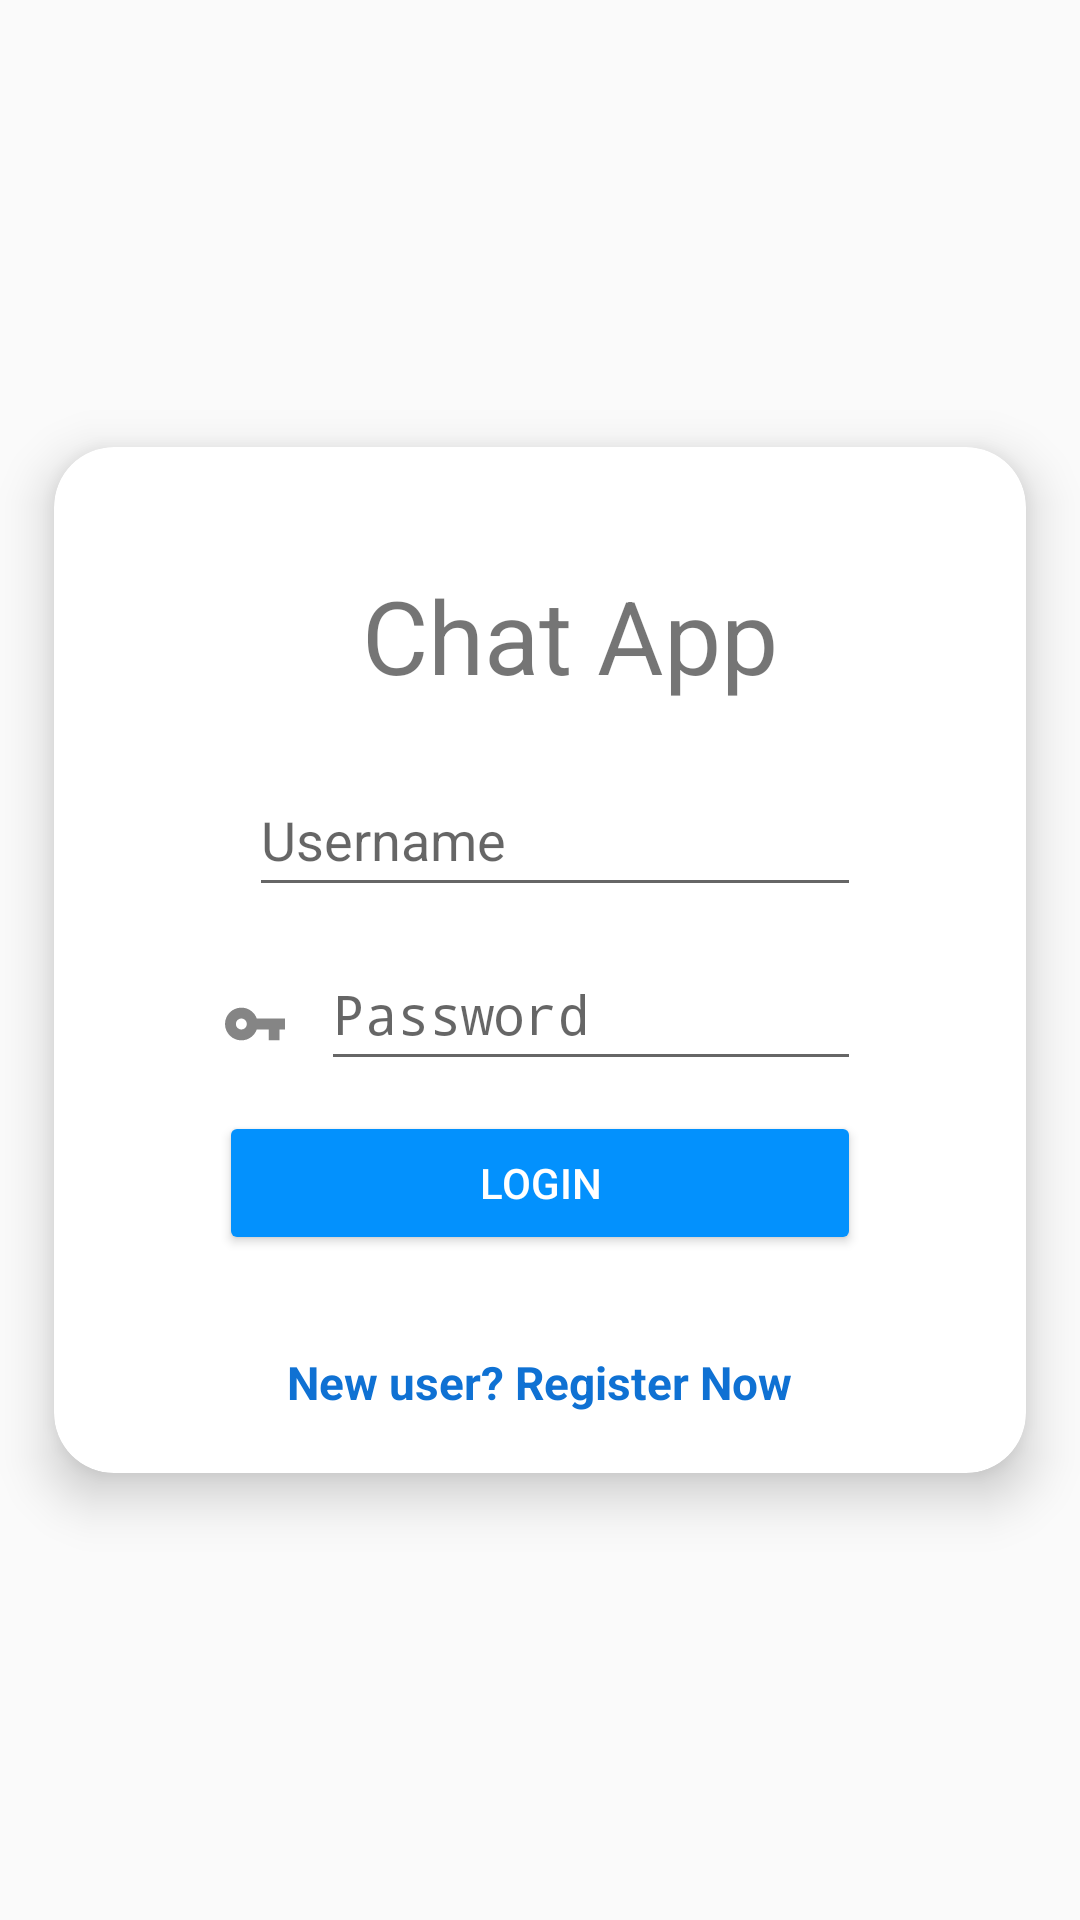

Layout XML and referenced resources for this Android screen:
<!-- AndroidManifest.xml: activity theme Theme.ChatApp.LoginSignup -->
<!-- res/layout/activity_login.xml -->
<?xml version="1.0" encoding="utf-8"?>
<androidx.constraintlayout.widget.ConstraintLayout xmlns:android="http://schemas.android.com/apk/res/android"
    xmlns:app="http://schemas.android.com/apk/res-auto"
    xmlns:tools="http://schemas.android.com/tools"
    android:layout_width="match_parent"
    android:layout_height="match_parent"
    tools:context=".LoginActivity">

    <ImageView
        android:layout_width="match_parent"
        android:layout_height="match_parent"
        android:contentDescription="@string/login_backgroundDesc"
        android:scaleType="centerCrop"
        android:src="@drawable/background" />


    <androidx.cardview.widget.CardView
        android:layout_width="wrap_content"
        android:layout_height="wrap_content"
        android:layout_margin="10dp"
        app:cardBackgroundColor="@color/white"
        app:cardCornerRadius="20dp"
        app:cardElevation="10dp"
        app:cardMaxElevation="12dp"
        app:cardPreventCornerOverlap="true"
        app:cardUseCompatPadding="true"
        app:layout_constraintBottom_toBottomOf="parent"
        app:layout_constraintEnd_toEndOf="parent"
        app:layout_constraintStart_toStartOf="parent"
        app:layout_constraintTop_toTopOf="parent"
        tools:ignore="MissingConstraints">

        <LinearLayout
            android:id="@+id/login_llCard"
            android:layout_width="match_parent"
            android:layout_height="match_parent"
            android:orientation="vertical"
            android:padding="20dp"
            app:layout_constraintBottom_toBottomOf="parent"
            app:layout_constraintEnd_toEndOf="parent"
            app:layout_constraintStart_toStartOf="parent"
            app:layout_constraintTop_toTopOf="parent">


            <LinearLayout
                android:id="@+id/login_llLogo"
                android:layout_width="wrap_content"
                android:layout_height="wrap_content"
                android:layout_gravity="center"
                android:layout_marginTop="20dp"
                android:layout_marginBottom="20dp">


                <ImageView
                    android:id="@+id/login_logo"
                    android:layout_width="wrap_content"
                    android:layout_height="wrap_content"
                    android:adjustViewBounds="true"
                    android:contentDescription="@string/login_logoDesc"
                    android:maxWidth="80dp"
                    android:maxHeight="80dp"
                    android:padding="10dp"
                    android:scaleType="fitCenter"
                    app:srcCompat="@drawable/chat_app_logo" />

                <TextView
                    android:id="@+id/login_logoText"
                    android:layout_width="wrap_content"
                    android:layout_height="wrap_content"
                    android:layout_gravity="center"
                    android:text="@string/login_tvLogo"
                    android:textSize="34sp" />

            </LinearLayout>

            <LinearLayout
                android:id="@+id/login_llMain"
                android:layout_width="wrap_content"
                android:layout_height="wrap_content"
                android:layout_gravity="center"
                android:layout_marginBottom="32dp"
                android:orientation="vertical"
                android:paddingStart="35dp"
                android:paddingEnd="35dp"
                app:layout_constraintBottom_toBottomOf="parent"
                app:layout_constraintTop_toTopOf="parent">


                <LinearLayout
                    android:layout_width="match_parent"
                    android:layout_height="match_parent"

                    android:orientation="horizontal">

                    <ImageView
                        android:layout_width="wrap_content"
                        android:layout_height="match_parent"
                        android:layout_marginEnd="10dp"
                        android:contentDescription="@string/login_usernameIconDesc"
                        android:src="@drawable/ic_user" />

                    <EditText
                        android:id="@+id/login_etUsername"
                        android:layout_width="match_parent"
                        android:layout_height="wrap_content"
                        android:layout_marginBottom="10dp"
                        android:autofillHints="username"
                        android:hint="@string/login_etUsername"
                        android:inputType="textPersonName"
                        android:minHeight="48dp" />


                </LinearLayout>

                <LinearLayout
                    android:layout_width="match_parent"
                    android:layout_height="match_parent"
                    android:orientation="horizontal">

                    <ImageView
                        android:contentDescription="@string/login_passwordIconDesc"
                        android:layout_width="wrap_content"
                        android:layout_height="match_parent"
                        android:layout_marginEnd="10dp"
                        android:src="@drawable/ic_pass" />

                    <EditText
                        android:id="@+id/login_etPassword"
                        android:layout_width="match_parent"
                        android:layout_height="wrap_content"
                        android:layout_marginBottom="10dp"
                        android:autofillHints="password"
                        android:imeOptions="actionGo"
                        android:hint="@string/login_etPassword"
                        android:inputType="textPassword"
                        android:minHeight="48dp" />


                </LinearLayout>


                <Button
                    android:id="@+id/login_btnLogin"
                    android:layout_width="wrap_content"
                    android:layout_height="wrap_content"
                    android:layout_gravity="center"
                    android:backgroundTint="@color/logoPrimary"
                    android:ems="15"
                    android:text="@string/login_btnLogin"
                    android:textColor="@color/white" />


            </LinearLayout>

            <TextView
                android:id="@+id/login_tvSignup"
                android:layout_width="wrap_content"
                android:layout_height="wrap_content"
                android:layout_gravity="center"
                android:text="@string/login_tvRegister"
                android:textColor="@color/logoSecondary"
                android:textSize="15.2sp"
                android:textStyle="bold" />
        </LinearLayout>
    </androidx.cardview.widget.CardView>


</androidx.constraintlayout.widget.ConstraintLayout>
<!-- resources referenced by this layout -->
<resources>
  <color name="logoPrimary">#0391FD</color>
  <color name="logoSecondary">#0f71d3</color>
  <color name="white">#FFFFFFFF</color>
  <!-- drawable chat_app_logo: png bitmap (drawable, 19638 bytes) -->
  <!-- drawable ic_pass: png bitmap (drawable-hdpi, 357 bytes) -->
  <string name="login_backgroundDesc">background</string>
  <string name="login_btnLogin">Login</string>
  <string name="login_etPassword">Password</string>
  <string name="login_etUsername">Username</string>
  <string name="login_logoDesc">logo</string>
  <string name="login_passwordIconDesc">password_icon</string>
  <string name="login_tvLogo">Chat App</string>
  <string name="login_tvRegister">New user? Register Now</string>
  <string name="login_usernameIconDesc">username_icon</string>
  <style name="Theme.ChatApp.LoginSignup" parent="Theme.AppCompat.DayNight.NoActionBar">
          <item name="android:statusBarColor">
              @color/backgroundDark
          </item>
      </style>
  <color name="backgroundDark">#002446</color>
</resources>
